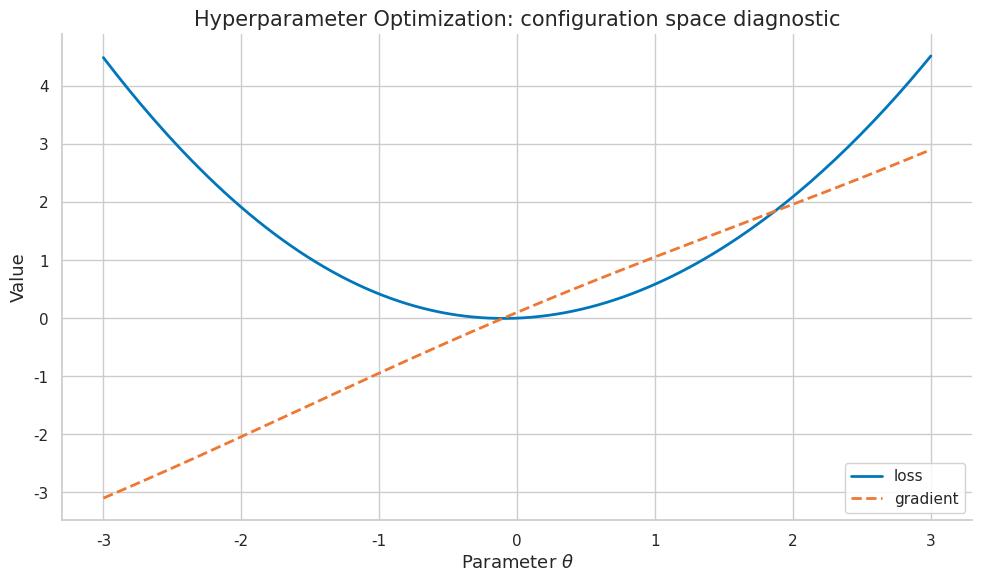
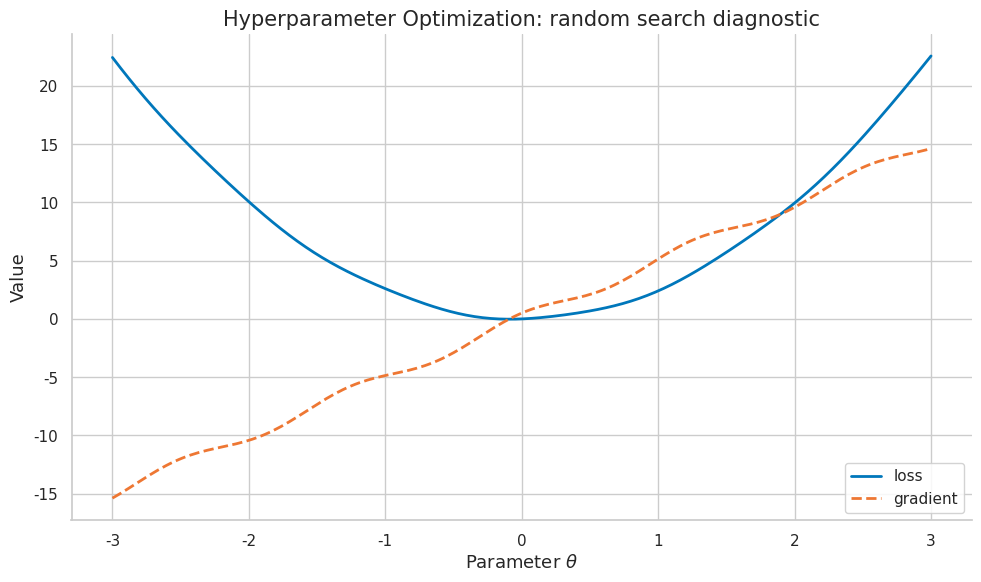
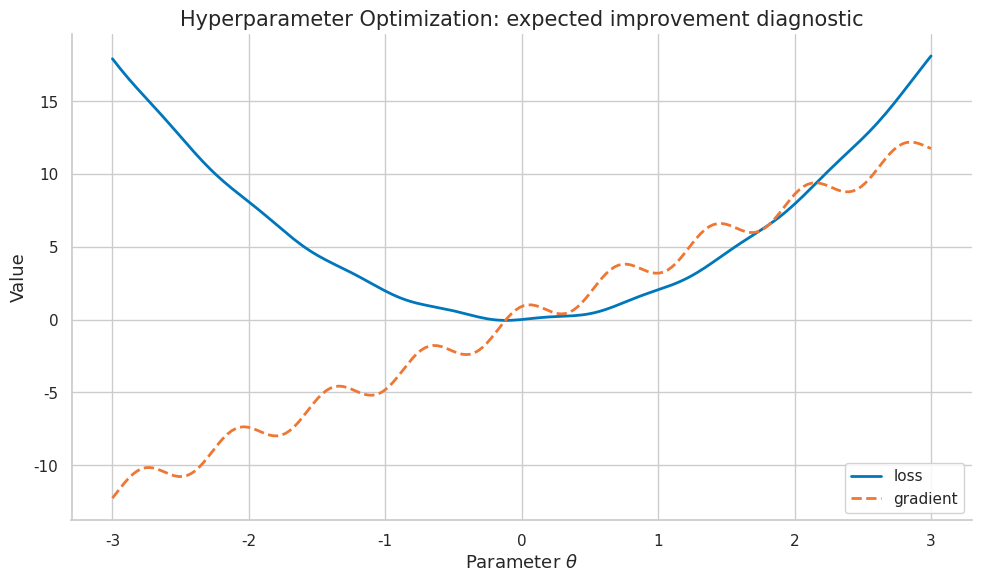
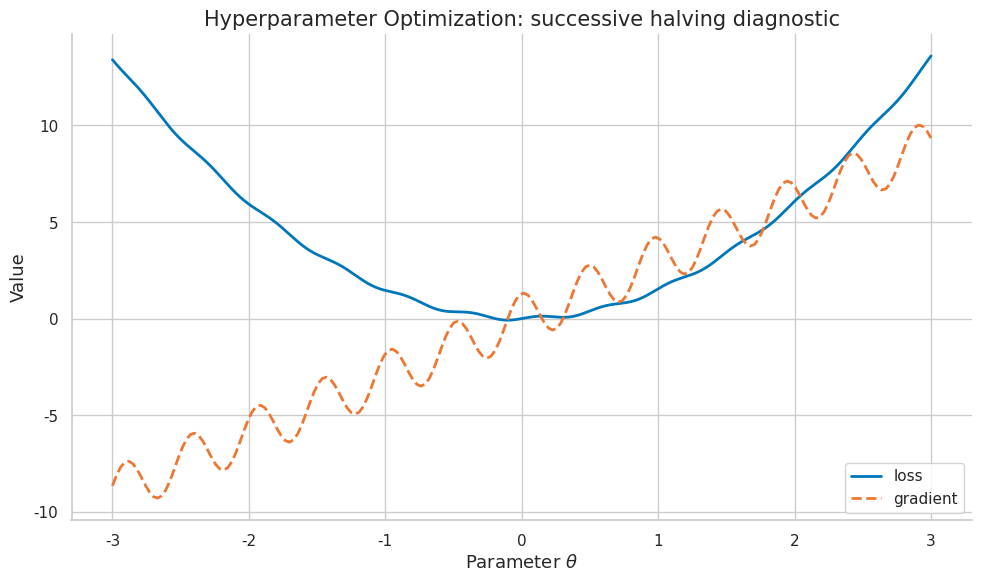
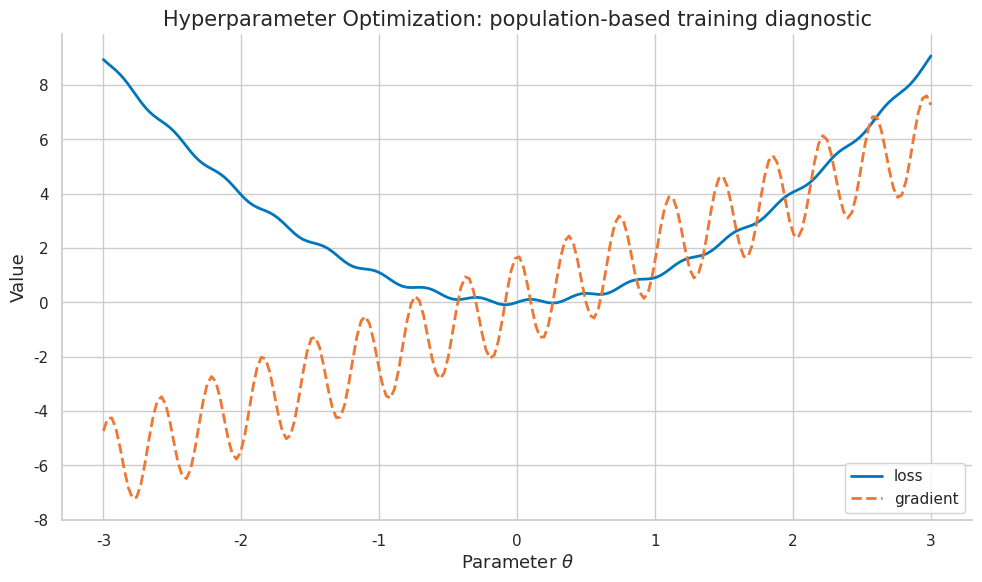
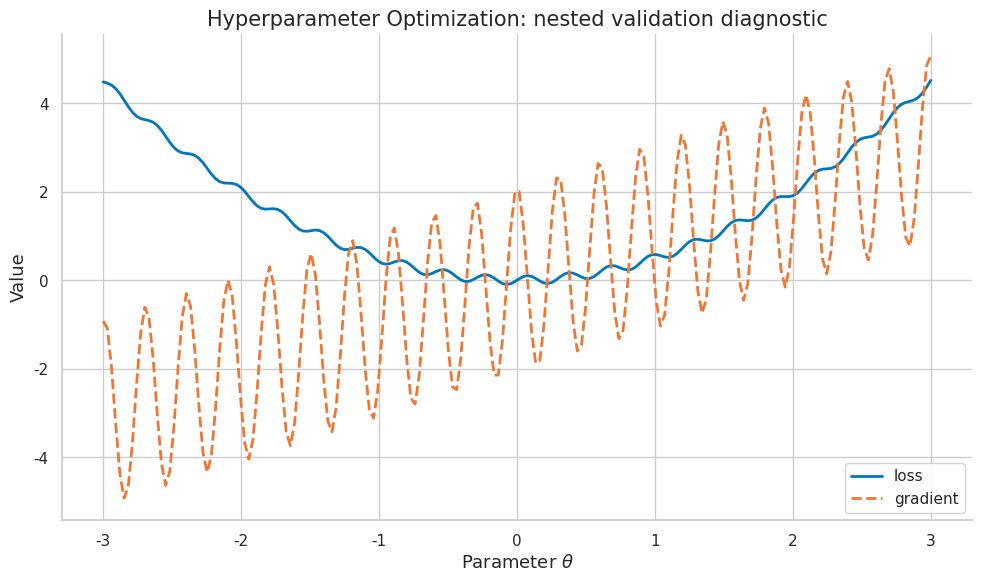

Recreate these plots in Python, in order.
import numpy as np
import matplotlib.pyplot as plt
import matplotlib as mpl

try:
    import seaborn as sns
    sns.set_theme(style="whitegrid", palette="colorblind")
    HAS_SNS = True
except ImportError:
    plt.style.use("seaborn-v0_8-whitegrid")
    HAS_SNS = False

mpl.rcParams.update({
    "figure.figsize":    (10, 6),
    "figure.dpi":         120,
    "font.size":           13,
    "axes.titlesize":      15,
    "axes.labelsize":      13,
    "xtick.labelsize":     11,
    "ytick.labelsize":     11,
    "legend.fontsize":     11,
    "legend.framealpha":   0.85,
    "lines.linewidth":      2.0,
    "axes.spines.top":     False,
    "axes.spines.right":   False,
    "savefig.bbox":       "tight",
    "savefig.dpi":         150,
})
np.random.seed(42)
print("Plot setup complete.")


def header(title):
    print("\n" + "=" * 78)
    print(title)
    print("=" * 78)

def check_close(name, value, target, tol=1e-8):
    ok = abs(float(value) - float(target)) <= tol
    print(f"{'PASS' if ok else 'FAIL'} - {name}: value={value:.8f}, target={target:.8f}")
    if not ok:
        raise AssertionError(name)

def check_true(name, condition):
    ok = bool(condition)
    print(f"{'PASS' if ok else 'FAIL'} - {name}")
    if not ok:
        raise AssertionError(name)

COLORS = {
    "primary":   "#0077BB",
    "secondary": "#EE7733",
    "tertiary":  "#009988",
    "error":     "#CC3311",
    "neutral":   "#555555",
    "highlight": "#EE3377",
}
print("Helper functions ready.")


header("Demo 1: Configuration Space")
x = np.linspace(-3, 3, 200)
a = 1
freq = 1
loss = 0.5 * a * x**2 + 0.1 * np.sin(freq * x)
grad = a * x + 0.1 * freq * np.cos(freq * x)
fig, ax = plt.subplots(figsize=(10, 6))
ax.plot(x, loss, color=COLORS["primary"], label="loss")
ax.plot(x, grad, color=COLORS["secondary"], linestyle="--", label="gradient")
ax.set_title("Hyperparameter Optimization: configuration space diagnostic")
ax.set_xlabel("Parameter $\\theta$")
ax.set_ylabel("Value")
ax.legend(loc="best")
fig.tight_layout()
plt.show()
plt.close(fig)
check_true("finite loss curve", np.all(np.isfinite(loss)))
print("Takeaway: plotting the objective and gradient makes configuration space visible before training a large model.")


header("Demo 2: update-size computation")
theta = np.array([1.5, -0.5, 0.25], dtype=float)
H = np.diag([1.0, 3.0, 5.0])
grad = H @ theta
eta = 0.1 / (2)
step = -eta * grad
new_theta = theta + step
old_loss = 0.5 * theta @ H @ theta
new_loss = 0.5 * new_theta @ H @ new_theta
print("old_loss =", round(float(old_loss), 6))
print("new_loss =", round(float(new_loss), 6))
print("relative_update =", round(float(np.linalg.norm(step) / max(np.linalg.norm(theta), 1e-12)), 6))
check_true("descent on this quadratic", new_loss < old_loss)
print("Takeaway: conditional parameter should be checked through both loss change and update magnitude.")


header("Demo 3: stochastic estimate")
rng = np.random.default_rng(42 + 2)
samples = rng.normal(loc=0.0, scale=1.0, size=(256, 3))
theta = np.array([0.2, -0.4, 0.6])
full_grad = samples.T @ (samples @ theta) / len(samples)
batch = samples[:32]
batch_grad = batch.T @ (batch @ theta) / len(batch)
gap = np.linalg.norm(batch_grad - full_grad)
print("full_grad =", np.round(full_grad, 5))
print("batch_grad =", np.round(batch_grad, 5))
print("gradient_gap =", round(float(gap), 6))
check_true("finite stochastic estimate", np.isfinite(gap))
print("Takeaway: even when the section is not stochastic, minibatch estimates affect how log-uniform sampling appears in practice.")


header("Demo 4: closed-form verification")
values = np.array([4.0, 5.0, 7.0])
mean_value = float(values.mean())
centered = values - mean_value
energy = float(np.dot(centered, centered))
manual = float(sum((v - mean_value) ** 2 for v in values))
print("values =", values)
print("centered_energy =", round(energy, 6))
check_close("manual equals vectorized computation", energy, manual)
print("Takeaway: small closed-form checks prevent conceptual drift when implementing grid search.")


header("Demo 5: Random Search")
x = np.linspace(-3, 3, 200)
a = 5
freq = 5
loss = 0.5 * a * x**2 + 0.1 * np.sin(freq * x)
grad = a * x + 0.1 * freq * np.cos(freq * x)
fig, ax = plt.subplots(figsize=(10, 6))
ax.plot(x, loss, color=COLORS["primary"], label="loss")
ax.plot(x, grad, color=COLORS["secondary"], linestyle="--", label="gradient")
ax.set_title("Hyperparameter Optimization: random search diagnostic")
ax.set_xlabel("Parameter $\\theta$")
ax.set_ylabel("Value")
ax.legend(loc="best")
fig.tight_layout()
plt.show()
plt.close(fig)
check_true("finite loss curve", np.all(np.isfinite(loss)))
print("Takeaway: plotting the objective and gradient makes random search visible before training a large model.")


header("Demo 6: update-size computation")
theta = np.array([1.5, -0.5, 0.25], dtype=float)
H = np.diag([1.0, 3.0, 4.0])
grad = H @ theta
eta = 0.1 / (3)
step = -eta * grad
new_theta = theta + step
old_loss = 0.5 * theta @ H @ theta
new_loss = 0.5 * new_theta @ H @ new_theta
print("old_loss =", round(float(old_loss), 6))
print("new_loss =", round(float(new_loss), 6))
print("relative_update =", round(float(np.linalg.norm(step) / max(np.linalg.norm(theta), 1e-12)), 6))
check_true("descent on this quadratic", new_loss < old_loss)
print("Takeaway: Sobol initialization should be checked through both loss change and update magnitude.")


header("Demo 7: stochastic estimate")
rng = np.random.default_rng(42 + 6)
samples = rng.normal(loc=0.0, scale=1.0, size=(256, 3))
theta = np.array([0.2, -0.4, 0.6])
full_grad = samples.T @ (samples @ theta) / len(samples)
batch = samples[:32]
batch_grad = batch.T @ (batch @ theta) / len(batch)
gap = np.linalg.norm(batch_grad - full_grad)
print("full_grad =", np.round(full_grad, 5))
print("batch_grad =", np.round(batch_grad, 5))
print("gradient_gap =", round(float(gap), 6))
check_true("finite stochastic estimate", np.isfinite(gap))
print("Takeaway: even when the section is not stochastic, minibatch estimates affect how surrogate model appears in practice.")


header("Demo 8: closed-form verification")
values = np.array([8.0, 9.0, 11.0])
mean_value = float(values.mean())
centered = values - mean_value
energy = float(np.dot(centered, centered))
manual = float(sum((v - mean_value) ** 2 for v in values))
print("values =", values)
print("centered_energy =", round(energy, 6))
check_close("manual equals vectorized computation", energy, manual)
print("Takeaway: small closed-form checks prevent conceptual drift when implementing Gaussian process.")


header("Demo 9: Expected Improvement")
x = np.linspace(-3, 3, 200)
a = 4
freq = 9
loss = 0.5 * a * x**2 + 0.1 * np.sin(freq * x)
grad = a * x + 0.1 * freq * np.cos(freq * x)
fig, ax = plt.subplots(figsize=(10, 6))
ax.plot(x, loss, color=COLORS["primary"], label="loss")
ax.plot(x, grad, color=COLORS["secondary"], linestyle="--", label="gradient")
ax.set_title("Hyperparameter Optimization: expected improvement diagnostic")
ax.set_xlabel("Parameter $\\theta$")
ax.set_ylabel("Value")
ax.legend(loc="best")
fig.tight_layout()
plt.show()
plt.close(fig)
check_true("finite loss curve", np.all(np.isfinite(loss)))
print("Takeaway: plotting the objective and gradient makes expected improvement visible before training a large model.")


header("Demo 10: update-size computation")
theta = np.array([1.5, -0.5, 0.25], dtype=float)
H = np.diag([1.0, 3.0, 8.0])
grad = H @ theta
eta = 0.1 / (1)
step = -eta * grad
new_theta = theta + step
old_loss = 0.5 * theta @ H @ theta
new_loss = 0.5 * new_theta @ H @ new_theta
print("old_loss =", round(float(old_loss), 6))
print("new_loss =", round(float(new_loss), 6))
print("relative_update =", round(float(np.linalg.norm(step) / max(np.linalg.norm(theta), 1e-12)), 6))
check_true("descent on this quadratic", new_loss < old_loss)
print("Takeaway: upper confidence bound should be checked through both loss change and update magnitude.")


header("Demo 11: stochastic estimate")
rng = np.random.default_rng(42 + 10)
samples = rng.normal(loc=0.0, scale=1.0, size=(256, 3))
theta = np.array([0.2, -0.4, 0.6])
full_grad = samples.T @ (samples @ theta) / len(samples)
batch = samples[:32]
batch_grad = batch.T @ (batch @ theta) / len(batch)
gap = np.linalg.norm(batch_grad - full_grad)
print("full_grad =", np.round(full_grad, 5))
print("batch_grad =", np.round(batch_grad, 5))
print("gradient_gap =", round(float(gap), 6))
check_true("finite stochastic estimate", np.isfinite(gap))
print("Takeaway: even when the section is not stochastic, minibatch estimates affect how Thompson sampling appears in practice.")


header("Demo 12: closed-form verification")
values = np.array([12.0, 13.0, 15.0])
mean_value = float(values.mean())
centered = values - mean_value
energy = float(np.dot(centered, centered))
manual = float(sum((v - mean_value) ** 2 for v in values))
print("values =", values)
print("centered_energy =", round(energy, 6))
check_close("manual equals vectorized computation", energy, manual)
print("Takeaway: small closed-form checks prevent conceptual drift when implementing Bayesian optimization.")


header("Demo 13: Successive Halving")
x = np.linspace(-3, 3, 200)
a = 3
freq = 13
loss = 0.5 * a * x**2 + 0.1 * np.sin(freq * x)
grad = a * x + 0.1 * freq * np.cos(freq * x)
fig, ax = plt.subplots(figsize=(10, 6))
ax.plot(x, loss, color=COLORS["primary"], label="loss")
ax.plot(x, grad, color=COLORS["secondary"], linestyle="--", label="gradient")
ax.set_title("Hyperparameter Optimization: successive halving diagnostic")
ax.set_xlabel("Parameter $\\theta$")
ax.set_ylabel("Value")
ax.legend(loc="best")
fig.tight_layout()
plt.show()
plt.close(fig)
check_true("finite loss curve", np.all(np.isfinite(loss)))
print("Takeaway: plotting the objective and gradient makes successive halving visible before training a large model.")


header("Demo 14: update-size computation")
theta = np.array([1.5, -0.5, 0.25], dtype=float)
H = np.diag([1.0, 3.0, 7.0])
grad = H @ theta
eta = 0.1 / (2)
step = -eta * grad
new_theta = theta + step
old_loss = 0.5 * theta @ H @ theta
new_loss = 0.5 * new_theta @ H @ new_theta
print("old_loss =", round(float(old_loss), 6))
print("new_loss =", round(float(new_loss), 6))
print("relative_update =", round(float(np.linalg.norm(step) / max(np.linalg.norm(theta), 1e-12)), 6))
check_true("descent on this quadratic", new_loss < old_loss)
print("Takeaway: Hyperband should be checked through both loss change and update magnitude.")


header("Demo 15: stochastic estimate")
rng = np.random.default_rng(42 + 14)
samples = rng.normal(loc=0.0, scale=1.0, size=(256, 3))
theta = np.array([0.2, -0.4, 0.6])
full_grad = samples.T @ (samples @ theta) / len(samples)
batch = samples[:32]
batch_grad = batch.T @ (batch @ theta) / len(batch)
gap = np.linalg.norm(batch_grad - full_grad)
print("full_grad =", np.round(full_grad, 5))
print("batch_grad =", np.round(batch_grad, 5))
print("gradient_gap =", round(float(gap), 6))
check_true("finite stochastic estimate", np.isfinite(gap))
print("Takeaway: even when the section is not stochastic, minibatch estimates affect how ASHA appears in practice.")


header("Demo 16: closed-form verification")
values = np.array([16.0, 17.0, 19.0])
mean_value = float(values.mean())
centered = values - mean_value
energy = float(np.dot(centered, centered))
manual = float(sum((v - mean_value) ** 2 for v in values))
print("values =", values)
print("centered_energy =", round(energy, 6))
check_close("manual equals vectorized computation", energy, manual)
print("Takeaway: small closed-form checks prevent conceptual drift when implementing BOHB.")


header("Demo 17: Population-Based Training")
x = np.linspace(-3, 3, 200)
a = 2
freq = 17
loss = 0.5 * a * x**2 + 0.1 * np.sin(freq * x)
grad = a * x + 0.1 * freq * np.cos(freq * x)
fig, ax = plt.subplots(figsize=(10, 6))
ax.plot(x, loss, color=COLORS["primary"], label="loss")
ax.plot(x, grad, color=COLORS["secondary"], linestyle="--", label="gradient")
ax.set_title("Hyperparameter Optimization: population-based training diagnostic")
ax.set_xlabel("Parameter $\\theta$")
ax.set_ylabel("Value")
ax.legend(loc="best")
fig.tight_layout()
plt.show()
plt.close(fig)
check_true("finite loss curve", np.all(np.isfinite(loss)))
print("Takeaway: plotting the objective and gradient makes population-based training visible before training a large model.")


header("Demo 18: update-size computation")
theta = np.array([1.5, -0.5, 0.25], dtype=float)
H = np.diag([1.0, 3.0, 6.0])
grad = H @ theta
eta = 0.1 / (3)
step = -eta * grad
new_theta = theta + step
old_loss = 0.5 * theta @ H @ theta
new_loss = 0.5 * new_theta @ H @ new_theta
print("old_loss =", round(float(old_loss), 6))
print("new_loss =", round(float(new_loss), 6))
print("relative_update =", round(float(np.linalg.norm(step) / max(np.linalg.norm(theta), 1e-12)), 6))
check_true("descent on this quadratic", new_loss < old_loss)
print("Takeaway: multi-objective tuning should be checked through both loss change and update magnitude.")


header("Demo 19: stochastic estimate")
rng = np.random.default_rng(42 + 18)
samples = rng.normal(loc=0.0, scale=1.0, size=(256, 3))
theta = np.array([0.2, -0.4, 0.6])
full_grad = samples.T @ (samples @ theta) / len(samples)
batch = samples[:32]
batch_grad = batch.T @ (batch @ theta) / len(batch)
gap = np.linalg.norm(batch_grad - full_grad)
print("full_grad =", np.round(full_grad, 5))
print("batch_grad =", np.round(batch_grad, 5))
print("gradient_gap =", round(float(gap), 6))
check_true("finite stochastic estimate", np.isfinite(gap))
print("Takeaway: even when the section is not stochastic, minibatch estimates affect how Pareto frontier appears in practice.")


header("Demo 20: closed-form verification")
values = np.array([20.0, 21.0, 23.0])
mean_value = float(values.mean())
centered = values - mean_value
energy = float(np.dot(centered, centered))
manual = float(sum((v - mean_value) ** 2 for v in values))
print("values =", values)
print("centered_energy =", round(energy, 6))
check_close("manual equals vectorized computation", energy, manual)
print("Takeaway: small closed-form checks prevent conceptual drift when implementing validation leakage.")


header("Demo 21: Nested Validation")
x = np.linspace(-3, 3, 200)
a = 1
freq = 21
loss = 0.5 * a * x**2 + 0.1 * np.sin(freq * x)
grad = a * x + 0.1 * freq * np.cos(freq * x)
fig, ax = plt.subplots(figsize=(10, 6))
ax.plot(x, loss, color=COLORS["primary"], label="loss")
ax.plot(x, grad, color=COLORS["secondary"], linestyle="--", label="gradient")
ax.set_title("Hyperparameter Optimization: nested validation diagnostic")
ax.set_xlabel("Parameter $\\theta$")
ax.set_ylabel("Value")
ax.legend(loc="best")
fig.tight_layout()
plt.show()
plt.close(fig)
check_true("finite loss curve", np.all(np.isfinite(loss)))
print("Takeaway: plotting the objective and gradient makes nested validation visible before training a large model.")


header("Demo 22: update-size computation")
theta = np.array([1.5, -0.5, 0.25], dtype=float)
H = np.diag([1.0, 3.0, 5.0])
grad = H @ theta
eta = 0.1 / (1)
step = -eta * grad
new_theta = theta + step
old_loss = 0.5 * theta @ H @ theta
new_loss = 0.5 * new_theta @ H @ new_theta
print("old_loss =", round(float(old_loss), 6))
print("new_loss =", round(float(new_loss), 6))
print("relative_update =", round(float(np.linalg.norm(step) / max(np.linalg.norm(theta), 1e-12)), 6))
check_true("descent on this quadratic", new_loss < old_loss)
print("Takeaway: LLM fine-tuning search should be checked through both loss change and update magnitude.")


header("Demo 23: stochastic estimate")
rng = np.random.default_rng(42 + 22)
samples = rng.normal(loc=0.0, scale=1.0, size=(256, 3))
theta = np.array([0.2, -0.4, 0.6])
full_grad = samples.T @ (samples @ theta) / len(samples)
batch = samples[:32]
batch_grad = batch.T @ (batch @ theta) / len(batch)
gap = np.linalg.norm(batch_grad - full_grad)
print("full_grad =", np.round(full_grad, 5))
print("batch_grad =", np.round(batch_grad, 5))
print("gradient_gap =", round(float(gap), 6))
check_true("finite stochastic estimate", np.isfinite(gap))
print("Takeaway: even when the section is not stochastic, minibatch estimates affect how configuration space appears in practice.")


header("Demo 24: closed-form verification")
values = np.array([24.0, 25.0, 27.0])
mean_value = float(values.mean())
centered = values - mean_value
energy = float(np.dot(centered, centered))
manual = float(sum((v - mean_value) ** 2 for v in values))
print("values =", values)
print("centered_energy =", round(energy, 6))
check_close("manual equals vectorized computation", energy, manual)
print("Takeaway: small closed-form checks prevent conceptual drift when implementing conditional parameter.")
